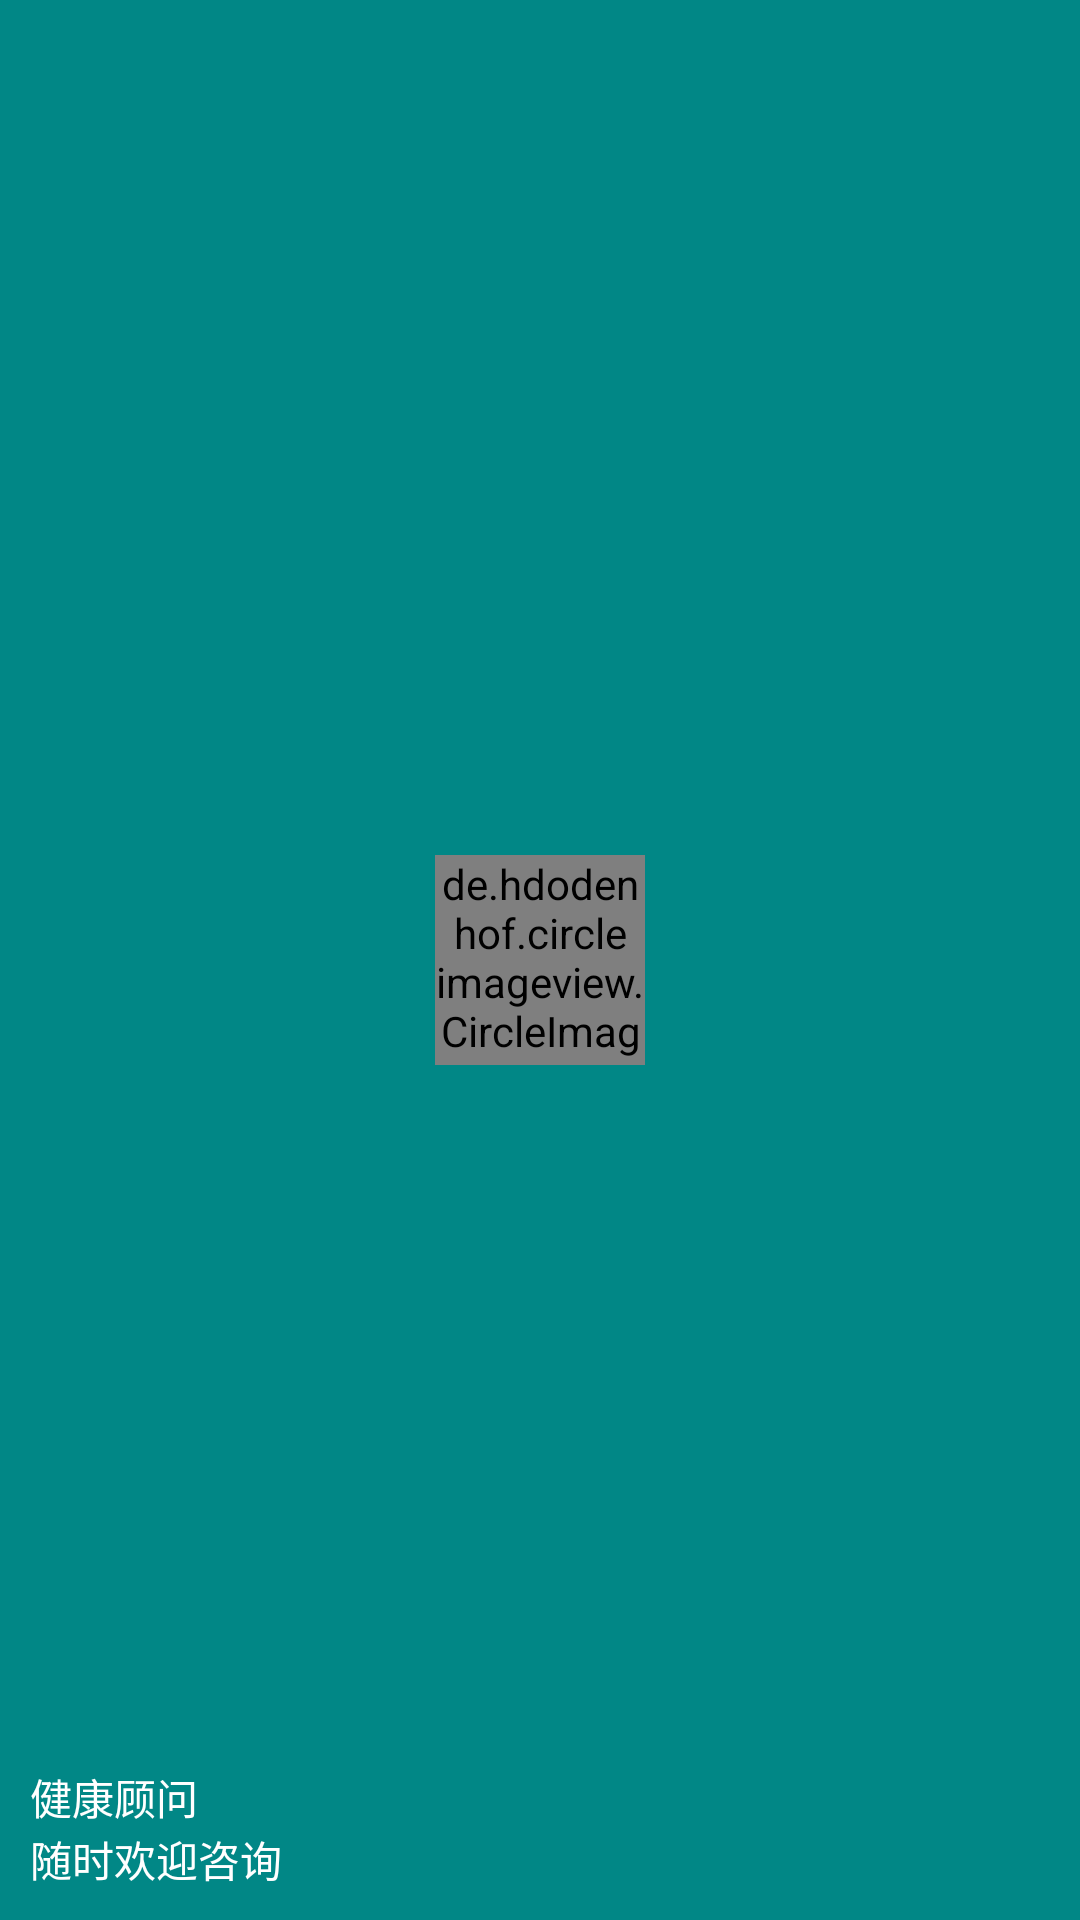

Reconstruct the res/layout file that produces this screen, plus the resources it refers to.
<!-- AndroidManifest.xml: application theme Theme.Ccccccc -->
<!-- res/layout/nav_header.xml -->
<?xml version="1.0" encoding="utf-8"?>
<RelativeLayout xmlns:android="http://schemas.android.com/apk/res/android"
    android:layout_width="match_parent"
    android:layout_height="180dp"
    android:padding="10dp"
    android:background="@color/teal_700">
    <de.hdodenhof.circleimageview.CircleImageView
        android:id="@+id/iconImage"
        android:layout_width="70dp"
        android:layout_height="70dp"
        android:src="@drawable/nav_icon"
        android:layout_centerInParent="true" />
    <TextView
        android:id="@+id/mailText"
        android:layout_width="wrap_content"
        android:layout_height="wrap_content"
        android:layout_alignParentBottom="true"
        android:text="随时欢迎咨询"
        android:textColor="#FFF"
        android:textSize="14sp" />
    <TextView
        android:id="@+id/userText"
        android:layout_width="wrap_content"
        android:layout_height="wrap_content"
        android:layout_above="@id/mailText"
        android:text="健康顾问"
        android:textColor="#FFF"
        android:textSize="14sp" />
</RelativeLayout>
<!-- resources referenced by this layout -->
<resources>
  <!-- drawable nav_icon: png bitmap (drawable-v24, 59033 bytes) -->
  <style name="Theme.Ccccccc" parent="Theme.MaterialComponents.Light.NoActionBar">
          
          <item name="colorPrimary">@color/purple_500</item>
          <item name="colorPrimaryVariant">#48C5FD</item>
          <item name="colorOnPrimary">#F3F4F4</item>
          
          <item name="colorSecondary">@color/teal_200</item>
          <item name="colorSecondaryVariant">@color/teal_700</item>
          <item name="colorOnSecondary">@color/black</item>
          
          <item name="android:statusBarColor" tools:targetApi="l">?attr/colorPrimaryVariant</item>
          
      </style>
  <!-- not gathered from this repository: default colours our renderer supplied (Android Studio template values) -->
  <color name="purple_500">#FF6200EE</color>
  <color name="teal_200">#FF03DAC5</color>
  <color name="teal_700">#FF018786</color>
  <color name="black">#FF000000</color>
</resources>
